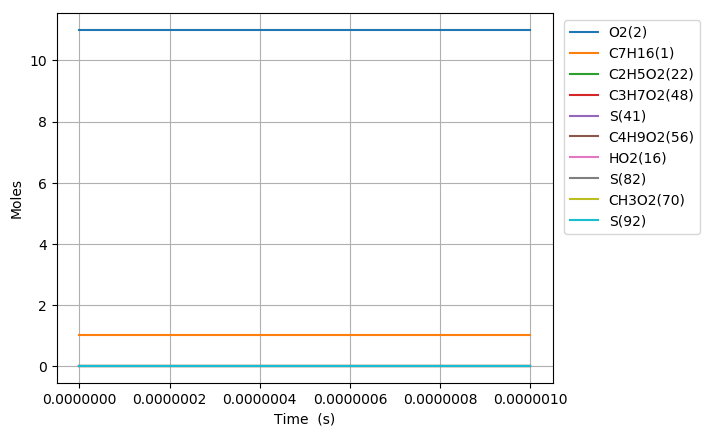

Values plotted in this chart, from the file beside it:
Time (s), Volume (m^3), N2, Ar, He, Ne, C7H16(1), O2(2), C2H5(6), HO2(16), C5H11(5), C3H7(4), C4H9(3), C6H13(10), CH3(11), C7H15(12), C7H15(7), C7H15(9), S(82), CH3O2(70), S(92), S(97), C3H7O2(48), C2H5O2(22)
0.0, 0.2203, 89.1, 0.0, 0.0, 0.0, 1.0, 11.0, 0.0, 0.0, 0.0, 0.0, 0.0, 0.0, 0.0, 0.0, 0.0, 0.0, 0.0, 0.0, 0.0, 0.0, 0.0, 0.0
1e-15, 0.2203, 89.1, 0.0, 0.0, 0.0, 1.0, 11.0, 1.4031267407140306e-22, 8.6232937529839566e-23, 1.4031267402786279e-22, 1.366941486137026e-22, 1.3669414934344324e-22, 3.7503934816196523e-23, 3.7503934676918357e-23, 3.7281236549946497e-23, 3.1438002613146507e-23, 1.5719001299836387e-23, 1.403276071868082e-29, 1.8197064523863082e-30, 1.1833351288582218e-29, 5.9166756244987968e-30, 2.1658028412734078e-30, 1.4666387297482716e-30
3.0000000000000002e-15, 0.2203, 89.1, 0.0, 0.0, 0.0, 1.0, 11.0, 4.6102735291153959e-22, 2.8333679487148616e-22, 4.6102735262541788e-22, 4.4913790976813455e-22, 4.4913791456357363e-22, 1.2322720891393876e-22, 1.2322720799868221e-22, 1.2249544535010264e-22, 1.0329625541933572e-22, 5.1648127665398179e-23, 9.2215269364369245e-29, 1.1958070721249445e-29, 7.7762009852409818e-29, 3.8881004739592053e-29, 1.4232418571264097e-29, 9.6379116091163068e-30
7e-15, 0.2203, 89.1, 0.0, 0.0, 0.0, 1.0, 11.0, 1.0222780128367619e-21, 6.2826854599009747e-22, 1.0222780112817531e-21, 9.9591444985073643e-22, 9.9591447591290192e-22, 2.7324290622847709e-22, 2.7324290125425764e-22, 2.7162003824071331e-22, 2.2904796834814091e-22, 1.1452398393347883e-22, 5.0116939904556924e-28, 6.4989505892400832e-29, 4.2261916251241913e-28, 2.113095782421432e-28, 7.7350097395635458e-29, 5.237995285844712e-29
1.5e-14, 0.2203, 89.1, 0.0, 0.0, 0.0, 1.0, 11.0, 2.1447792401334947e-21, 1.3181320507708482e-21, 2.1447792332541377e-21, 2.0894673916139781e-21, 2.0894675069129806e-21, 5.7327419407515374e-22, 5.7327417206921423e-22, 5.6986832469285494e-22, 4.8055063687531248e-22, 2.402753173732889e-22, 2.2171694297355431e-27, 2.875135086835055e-28, 1.8696638219540976e-27, 9.3483188294575431e-28, 3.4219680489831219e-28, 2.3172890013613823e-28
3.1e-14, 0.2203, 89.1, 0.0, 0.0, 0.0, 1.0, 11.0, 4.3897813245121669e-21, 2.6978590705062976e-21, 4.3897812958378303e-21, 4.2765727215327519e-21, 4.2765732021188786e-21, 1.1733363426392268e-21, 1.1733362509147095e-21, 1.1663613003028927e-21, 9.8355294462639529e-22, 4.9177646787677372e-22, 9.2415145588845203e-27, 1.1984056834037079e-27, 7.7930560624700685e-27, 3.8965277946525229e-27, 1.4263354760151658e-27, 9.6588619142427773e-28
6.300000000000001e-14, 0.2203, 89.1, 0.0, 0.0, 0.0, 1.0, 11.0, 8.8797840124107487e-21, 5.4573131506716673e-21, 8.8797838955614313e-21, 8.6507811669406094e-21, 8.6507831253540541e-21, 2.373458931252813e-21, 2.3734585574709072e-21, 2.3593328625225552e-21, 1.9895454430634781e-21, 9.9477270345335366e-22, 3.7659408950089816e-26, 4.8835638241428562e-27, 3.1756904273006948e-26, 1.5878450200222584e-26, 5.8123926962616099e-27, 3.9360378618648379e-27
1.2700000000000001e-13, 0.2203, 89.1, 0.0, 0.0, 0.0, 1.0, 11.0, 1.7859783464776202e-20, 1.0976221473769735e-20, 1.7859782993237651e-20, 1.7399189200046645e-20, 1.7399197103121282e-20, 4.7736972744422436e-21, 4.773695766067164e-21, 4.7452184323727509e-21, 4.0014819728609578e-21, 2.0007409134781623e-21, 1.5197060519336086e-25, 1.9707352188862107e-26, 1.2815167198480236e-25, 6.4075820338283479e-26, 2.3455617477349395e-26, 1.5883685561671364e-26
2.55e-13, 0.2203, 89.1, 0.0, 0.0, 0.0, 1.0, 11.0, 3.5819758675806914e-20, 2.2014038770950748e-20, 3.5819756781539595e-20, 3.4895969835492885e-20, 3.4896001583870101e-20, 9.5741466248340913e-21, 9.5741405653793826e-21, 9.5167593650162917e-21, 8.0251611736178319e-21, 4.0125802937597895e-21, 6.1048335551046824e-25, 7.9168632596780963e-26, 5.1480002401536797e-25, 2.573998861424809e-25, 9.4226435030417187e-26, 6.3808326456768227e-26
5.11e-13, 0.2203, 89.1, 0.0, 0.0, 0.0, 1.0, 11.0, 7.1739614323280748e-20, 4.4089675968577277e-20, 7.1739606730208378e-20, 6.9889389383904781e-20, 6.9889516646440033e-20, 1.9174935982981385e-20, 1.917491169395668e-20, 1.9058920492464403e-20, 1.6071744215521185e-20, 8.0358709332107103e-21, 2.4469801202154592e-24, 3.1734453090905217e-25, 2.0634562534559612e-24, 1.0317271173705163e-24, 3.7770495513079885e-25, 2.5577473470773035e-25
1e-12, 0.2203, 89.1, 0.0, 0.0, 0.0, 1.0, 11.0, 1.4035178902048812e-19, 8.6257602274489007e-20, 1.4035175964153967e-19, 1.3673174702346467e-19, 1.3673223943107134e-19, 3.7513526067360715e-20, 3.7513432088688556e-20, 3.7282422392779426e-20, 3.1439013566748097e-20, 1.5719502239765934e-20, 9.4669546580218186e-24, 1.2278714409899355e-24, 7.9831687201180265e-24, 3.9915765941958952e-24, 1.4614319932227591e-24, 9.8965607656789168e-25
1.023e-12, 0.2203, 89.1, 0.0, 0.0, 0.0, 1.0, 11.0, 1.4357894652158376e-19, 8.8240960771495082e-20, 1.4357891611794175e-19, 1.398756615954685e-19, 1.3987617117758774e-19, 3.8376077339223136e-20, 3.8375980082714797e-20, 3.8139560518970109e-20, 3.2161809466703558e-20, 1.6080900031280799e-20, 9.7971375094932828e-24, 1.2706978600734945e-24, 8.2616010038260589e-24, 4.1307924182592564e-24, 1.5124048395951826e-24, 1.0241740128926028e-24
2.047e-12, 0.2203, 89.1, 0.0, 0.0, 0.0, 1.0, 11.0, 2.8725609454525804e-19, 1.7654357196495344e-19, 2.8725597287207944e-19, 2.79845938514853e-19, 2.7984797787766492e-19, 7.6776610695431924e-20, 7.6776221480976958e-20, 7.6286117439872542e-20, 6.4329541483215819e-20, 3.2164751932084764e-20, 3.9200340420854817e-23, 5.0853161137001639e-24, 3.3056375083287739e-23, 1.6528122851351051e-23, 6.0527384205309911e-24, 4.0988220628605116e-24
4.095e-12, 0.2203, 89.1, 0.0, 0.0, 0.0, 1.0, 11.0, 5.7460432521006722e-19, 3.531489603598174e-19, 5.7460383843173947e-19, 5.5977742263701674e-19, 5.5978558193896244e-19, 1.5357068065415329e-19, 1.5356912351506444e-19, 1.5252038496857045e-19, 1.2861545029972486e-19, 6.430764996108669e-20, 1.5677219652754926e-22, 2.0345442798520392e-23, 1.3220113512353044e-22, 6.6100050178659606e-23, 2.4216840320602268e-23, 1.6399385314478207e-23
8.191e-12, 0.2203, 89.1, 0.0, 0.0, 0.0, 1.0, 11.0, 1.149276525883243e-18, 7.0636039846864163e-19, 1.1492745788501546e-18, 1.119604114401675e-18, 1.1196367535864538e-18, 3.0713083892658463e-19, 3.0712461056892484e-19, 3.0475390391635288e-19, 2.5698935639836701e-19, 1.2849437795595968e-19, 6.266094702874694e-22, 8.1383208453518726e-23, 5.2840217473402127e-22, 2.6419695242406062e-22, 9.6876379163714056e-23, 6.5604533880495886e-23
1e-11, 0.2203, 89.1, 0.0, 0.0, 0.0, 1.0, 11.0, 1.4030592998793551e-18, 8.6235694752980448e-19, 1.4030560634627809e-18, 1.3668197526748113e-18, 1.3668740123550711e-18, 3.7492603608428824e-19, 3.7491568302440052e-19, 3.717809571987092e-19, 3.1351147152291892e-19, 1.5675523756719082e-19, 1.0407697965732303e-21, 1.3528602303707164e-22, 8.7765516202965563e-22, 4.3881707056286412e-22, 1.6105374334913236e-22, 1.0906691018262949e-22
1.6383e-11, 0.2203, 89.1, 0.0, 0.0, 0.0, 1.0, 11.0, 2.2985238915969796e-18, 1.4127858986947587e-18, 2.2985161056310467e-18, 2.2391124111034618e-18, 2.2392429580267587e-18, 6.1413927182647833e-19, 6.1411436488360527e-19, 6.0828382126796322e-19, 5.1294798940020722e-19, 2.5647279804175586e-19, 2.5021215725168503e-21, 3.2548042076333926e-22, 2.1099834195797009e-21, 1.0549587035534564e-21, 3.87501568443397e-22, 2.6242254751624946e-22
3.2767e-11, 0.2203, 89.1, 0.0, 0.0, 0.0, 1.0, 11.0, 4.5966305364936912e-18, 2.8256472317020056e-18, 4.5965994129381444e-18, 4.4775488098801556e-18, 4.478070867904513e-18, 1.2277089461582334e-18, 1.2276093801468902e-18, 1.2116185779069487e-18, 1.0217281515423519e-18, 5.1085932385498072e-19, 9.973149146231571e-21, 1.3013749321266239e-21, 8.4102498886992697e-21, 4.204862090080851e-21, 1.5498226079348277e-21, 1.0496224764990653e-21
6.5535e-11, 0.2203, 89.1, 0.0, 0.0, 0.0, 1.0, 11.0, 9.1912919290200836e-18, 5.6514100186491975e-18, 9.1911676020882097e-18, 8.9521020496586577e-18, 8.9541891437628731e-18, 2.4530622679765211e-18, 2.4526645187431449e-18, 2.4035726883067002e-18, 2.0268950261098678e-18, 1.0134287797827624e-18, 3.9610760765078804e-20, 5.2008761219739732e-21, 3.3404234922805319e-20, 1.6700033636716604e-20, 6.1975177375089786e-21, 4.1977423819866278e-21
9.999999999999999e-11, 0.2203, 89.1, 0.0, 0.0, 0.0, 1.0, 11.0, 1.4020640522886541e-17, 8.6235943635874972e-18, 1.4020320747153258e-17, 1.3653510691639008e-17, 1.3658885677446761e-17, 3.7381290223693349e-18, 3.737105946980144e-18, 3.6270600042163838e-18, 3.0586833015113412e-18, 1.5292944827119284e-18, 1.0093946998790977e-19, 1.3386536627501687e-20, 8.5127142864771375e-20, 4.2553972756629327e-20, 1.5967462126876536e-20, 1.0817087051565444e-20
1.31071e-10, 0.2203, 89.1, 0.0, 0.0, 0.0, 1.0, 11.0, 1.8374410729183502e-17, 1.1303087756350531e-17, 1.8373914751804823e-17, 1.7891940052293921e-17, 1.79002791490293e-17, 4.8966466235803935e-18, 4.8950598021013341e-18, 4.7300623077889866e-18, 3.9888644564511109e-18, 1.9943594255731534e-18, 1.5622872936010134e-19, 2.0766100172177495e-20, 1.317565487160648e-19, 6.5861900869056671e-20, 2.4775294482078613e-20, 1.678458039926553e-20
2.62143e-10, 0.2203, 89.1, 0.0, 0.0, 0.0, 1.0, 11.0, 3.6715861424348424e-17, 2.2607001641714115e-17, 3.6713887872561348e-17, 3.5734619997885258e-17, 3.5767902191045925e-17, 9.7554992828220011e-18, 9.7491857383702945e-18, 9.1643587544010273e-18, 7.7285610009977685e-18, 3.8640053337747676e-18, 6.0787091181976259e-19, 8.2765666068687236e-20, 5.1270371772021724e-19, 2.5622539864281563e-19, 9.8981964051236352e-20, 6.7086433516529415e-20
5.24287e-10, 0.2203, 89.1, 0.0, 0.0, 0.0, 1, 11.0, 7.3299850326372235e-17, 4.521681866037772e-17, 7.329203447917847e-17, 7.1272615512836202e-17, 7.140515675457949e-17, 1.9361302843086311e-17, 1.9336322160257607e-17, 1.7238121313540481e-17, 1.4538000940076084e-17, 7.2680138800887924e-18, 2.3050746587226898e-18, 3.286948201464657e-19, 1.9445531405260002e-18, 9.7133078382445337e-19, 3.9497512451087256e-19, 2.6792977200169215e-19
9.999999999999999e-10, 0.2203, 89.1, 0.0, 0.0, 0.0, 1, 11.0, 1.3933160091267171e-16, 8.625331282296915e-17, 1.3930302255546433e-16, 1.3523306796524935e-16, 1.3572221607740156e-16, 3.6396416724436783e-17, 3.6305454448267143e-17, 2.9487725608371979e-17, 2.4868930580793744e-17, 1.2431455222833462e-17, 7.7847254494911057e-18, 1.206569349639663e-18, 6.5691150107527769e-18, 3.2784056788400649e-18, 1.4632466772004016e-18, 9.9423774126025793e-19
1.0485750000000002e-09, 0.2203, 89.1, 0.0, 0.0, 0.0, 1, 11.0, 1.46074095409836e-16, 9.0443544546609022e-17, 1.4604339699510674e-16, 1.4176406244695573e-16, 1.4228962364584325e-16, 3.813587025374249e-17, 3.8038170604626269e-17, 3.0738531301345355e-17, 2.5923820624365947e-17, 1.2958693627551904e-17, 8.3442519647672871e-18, 1.296209017401806e-18, 7.041328494189781e-18, 3.5139808323998462e-18, 1.5723277632163276e-18, 1.068400964898744e-18
2.0971510000000003e-09, 0.2203, 89.1, 0.0, 0.0, 0.0, 1, 11.0, 2.9006335392648456e-16, 1.8092325435924716e-16, 2.8994433993992222e-16, 2.8044739091310968e-16, 2.8251410648151976e-16, 7.4016688243935508e-17, 7.3643793212617013e-17, 5.0187511657373244e-17, 4.2315876505356154e-17, 2.1148957806326715e-17, 2.7972448538502236e-17, 5.0420268167240466e-18, 2.3614598325407957e-17, 1.1764139901034593e-17, 6.229564673492501e-18, 4.2472627854480894e-18
4.194303e-09, 0.2203, 89.1, 0.0, 0.0, 0.0, 1, 11.0, 5.7193248539061143e-16, 3.6198319573315952e-16, 5.7147946898909819e-16, 5.4891423494996197e-16, 5.5691270201347676e-16, 1.3968153167103706e-16, 1.3832784524090204e-16, 7.2342781640468756e-17, 6.092530782777107e-17, 3.0442260566099091e-17, 8.3995988901854718e-17, 1.911008414793788e-17, 7.0936913080065412e-17, 3.5221610755455045e-17, 2.4453256967630134e-17, 1.678173296790461e-17
8.388607e-09, 0.2203, 89.1, 0.0, 0.0, 0.0, 1, 11.0, 1.1122387090539731e-15, 7.2448715703276497e-16, 1.1105574617779948e-15, 1.0524837526194016e-15, 1.082512310427539e-15, 2.5046882104698987e-16, 2.4600608420596934e-16, 9.0978902524819143e-17, 7.6342549386818981e-17, 3.8131367138020835e-17, 2.2191179591638926e-16, 6.9120742160266603e-17, 1.8739157629174934e-16, 9.2456904099335878e-17, 9.4286168529574846e-17, 6.5522630790379509e-17
9.999999999999999e-09, 0.2203, 89.1, 0.0, 0.0, 0.0, 1, 11, 1.3032529015141322e-15, 8.6402865702949693e-16, 1.3007444837439931e-15, 1.2233389534425749e-15, 1.2680554772457406e-15, 2.8152844301494547e-16, 2.7553121404245573e-16, 9.3460929441341118e-17, 7.8279396057241847e-17, 3.9089936005857444e-17, 2.7975384121680671e-16, 1.0030280185123353e-16, 2.3612980395224036e-16, 1.1599418390175196e-16, 1.4372334365728243e-16, 1.0097377259759484e-16
1.6777215e-08, 0.2203, 89.1, 0.0, 0.0, 0.0, 1, 11, 2.1066225638832e-15, 1.4509138842213448e-15, 2.1006352230442736e-15, 1.9419236995888129e-15, 2.0484150377674881e-15, 4.1215935421758724e-16, 3.9970834079228234e-16, 1.0389986646604982e-16, 8.6425407804525079e-17, 4.3121495848574453e-17, 5.2302657297167312e-16, 2.3144866302136196e-16, 4.4111359597199908e-16, 2.1498754289991781e-16, 3.5164677688128643e-16, 2.5007458786921831e-16
2.5165823e-08, 0.2203, 89.1, 0.0, 0.0, 0.0, 1, 11, 3.0216990791588888e-15, 2.1786552307300543e-15, 3.009876657460135e-15, 2.727556902498914e-15, 2.9359435479824834e-15, 5.3018475264424933e-16, 5.0958663609724012e-16, 1.1104909579204688e-16, 9.1575049283512145e-17, 4.5619935304161532e-17, 8.3085440290610942e-16, 4.3817678882655347e-16, 6.9985367169018966e-16, 3.3774130695840257e-16, 7.1274426401969098e-16, 5.1469049166942078e-16
3.3554431e-08, 0.2203, 89.1, 0.0, 0.0, 0.0, 1, 11, 3.8638392078223813e-15, 2.90761853753694e-15, 3.8449281262500301e-15, 3.4216326730381584e-15, 3.7514731198262507e-15, 6.1636590074242307e-16, 5.8830561587716884e-16, 1.1683258876559575e-16, 9.5556429053535035e-17, 4.7505059816747879e-17, 1.1409653439519377e-15, 6.7657331857456686e-16, 9.5986767223714265e-16, 4.5891118313917808e-16, 1.1652774935973942e-15, 8.5292696148431998e-16
5.0331647e-08, 0.2203, 89.1, 0.0, 0.0, 0.0, 1, 11, 5.3947375791429107e-15, 4.3681653492181799e-15, 5.3594241359906995e-15, 4.6273674471978869e-15, 5.2313635331386638e-15, 7.3882492440850957e-16, 6.9839624317318496e-16, 1.277845983499403e-16, 1.0299870032145674e-16, 5.0945268860506873e-17, 1.7638592802334488e-15, 1.2017304693553829e-15, 1.4807191901045263e-15, 6.9664247807679948e-16, 2.2523427882000554e-15, 1.6841899785820263e-15
6.7108863e-08, 0.2203, 89.1, 0.0, 0.0, 0.0, 1, 11, 6.7032588349092441e-15, 5.8325782840689952e-15, 6.6487352134244421e-15, 5.5784947747066972e-15, 6.4923501113618893e-15, 8.0242475308247918e-16, 7.5381091785330383e-16, 1.385008276725633e-16, 1.1025024076121108e-16, 5.4182373036525044e-17, 2.39010600481511e-15, 1.7829854382354249e-15, 2.0022891289790253e-15, 9.2707117468999155e-16, 3.5932301174270428e-15, 2.7398385468300995e-15
9.999999999999998e-08, 0.2203, 89.1, 0.0, 0.0, 0.0, 1, 11, 8.7331888797536778e-15, 8.7137123972424441e-15, 8.6377370159133459e-15, 6.9059525987210037e-15, 8.4398506131967752e-15, 8.5787184520976703e-16, 8.0255862703185071e-16, 1.5954002938703086e-16, 1.2452353577626788e-16, 6.0244664185667261e-17, 3.6266016889986869e-15, 2.9854314605567341e-15, 3.0268870669843093e-15, 1.357717110262712e-15, 6.7554049543094714e-15, 5.34928433232805e-15
1.00663295e-07, 0.2203, 89.1, 0.0, 0.0, 0.0, 1, 11, 8.7668313120865571e-15, 8.7719534517309125e-15, 8.6705095600146151e-15, 6.9254039979826327e-15, 8.4719773393534383e-15, 8.5804672643503276e-16, 8.0272575193823352e-16, 1.5996472817273454e-16, 1.2481215168578117e-16, 6.036305032633285e-17, 3.6516566851509711e-15, 3.0105375959437181e-15, 3.047577811127616e-15, 1.3661141972396125e-15, 6.8264416617783625e-15, 5.409262663851593e-15
1.34217727e-07, 0.2203, 89.1, 0.0, 0.0, 0.0, 1, 11, 1.0236322843605771e-14, 1.1723840824619712e-14, 1.0097308124820646e-14, 7.7285925727535e-15, 9.8714674307209296e-15, 8.6489044710031214e-16, 8.1083393218605514e-16, 1.8153286649210604e-16, 1.3949417496520656e-16, 6.6208115009562783e-17, 4.9241142856588877e-15, 4.2819839178592298e-15, 4.0959742037820826e-15, 1.7786173324113066e-15, 1.0597115928581957e-14, 8.6774306919440035e-15
1.6777215900000002e-07, 0.2203, 89.1, 0.0, 0.0, 0.0, 1, 11, 1.1273156292135025e-14, 1.468681246941097e-14, 1.1094164996594336e-14, 8.1960309356034674e-15, 1.0850963709904123e-14, 8.6089685849121607e-16, 8.1119208097285787e-16, 2.0318080903332337e-16, 1.5426220439013801e-16, 7.1739708955799536e-17, 6.2063115173433454e-15, 5.5631237217750259e-15, 5.1478764411793117e-15, 2.1674943812005572e-15, 1.4695857226852886e-14, 1.2381162872565903e-14
2.0132659100000004e-07, 0.2203, 89.1, 0.0, 0.0, 0.0, 1, 11, 1.2002749923867185e-14, 1.7660059278868763e-14, 1.1788362047565351e-14, 8.4667183892955771e-15, 1.153422505398687e-14, 8.5781124397765293e-16, 8.1293278449888249e-16, 2.2489838541544074e-16, 1.690966541215974e-16, 7.6985308249806585e-17, 7.4972452250681191e-15, 6.8440582356512683e-15, 6.2035406223188059e-15, 2.5354701789094236e-15, 1.8982487601006074e-14, 1.639368873312878e-14
2.3488102300000005e-07, 0.2203, 89.1, 0.0, 0.0, 0.0, 1, 11, 1.2503223695016105e-14, 2.0643302812038733e-14, 1.2258581823730179e-14, 8.6143106414733674e-15, 1.1997889937398195e-14, 8.5699601616891649e-16, 8.1661892515042112e-16, 2.4668833841240527e-16, 1.8399278125756934e-16, 8.1970670841564043e-17, 8.7962336752012746e-15, 8.1238175743063428e-15, 7.2630937734946463e-15, 2.8845793151146836e-15, 2.3382570784674936e-14, 2.0636053221094552e-14
2.6843545500000007e-07, 0.2203, 89.1, 0.0, 0.0, 0.0, 1, 11, 1.2852658012573521e-14, 2.3636531074209351e-14, 1.2582899862742243e-14, 8.7018974045448905e-15, 1.2318115683849509e-14, 8.5791204406680565e-16, 8.214769088540441e-16, 2.6855600438396624e-16, 1.9894764308551245e-16, 8.6728213616560204e-17, 1.0102555429767194e-14, 9.4028257480005553e-15, 8.326640467415742e-15, 3.2172586339716456e-15, 2.783220040172464e-14, 2.5029347533659918e-14
3.3554431900000005e-07, 0.2203, 89.1, 0.0, 0.0, 0.0, 1, 11, 1.326854296953467e-14, 2.9654483677838785e-14, 1.2961287850262695e-14, 8.7916200221701846e-15, 1.2692086961045774e-14, 8.6104759818596356e-16, 8.3179298955060932e-16, 3.1254117790378391e-16, 2.2902892907808547e-16, 9.5664887435541306e-17, 1.2735483500588255e-14, 1.1960975333602754e-14, 1.0465852378514438e-14, 3.8409996465685126e-15, 3.6783626287287376e-14, 3.4096813533348448e-14
4.026531830000001e-07, 0.2203, 89.1, 0.0, 0.0, 0.0, 1, 11, 1.3542120731195167e-14, 3.5718646892309116e-14, 1.3208877081428736e-14, 8.8821723275468296e-15, 1.2935642439520715e-14, 8.6393518867374976e-16, 8.4163096032479056e-16, 3.5688516916750833e-16, 2.5933164147655091e-16, 1.0401684118411147e-16, 1.5393099455545844e-14, 1.4519936255482054e-14, 1.2621360742781088e-14, 4.4228309067018774e-15, 4.5687247046057501e-14, 4.3301337636637176e-14
4.697620470000001e-07, 0.2203, 89.1, 0.0, 0.0, 0.0, 1, 11, 1.3715613410865442e-14, 4.1833421057401369e-14, 1.3363714617557207e-14, 8.95858200473906e-15, 1.3086668958134399e-14, 8.6681516178163697e-16, 8.5148967569354394e-16, 4.0160037346051244e-16, 2.8985576898284547e-16, 1.1188977724507585e-16, 1.8074977842842776e-14, 1.707928641338739e-14, 1.4793081978113947e-14, 4.9702835172902266e-15, 5.4557599209508544e-14, 5.2600285737798289e-14
6.039797750000001e-07, 0.2203, 89.1, 0.0, 0.0, 0.0, 1, 11, 1.3936300009394805e-14, 5.4237421066652551e-14, 1.3556125213766012e-14, 9.0846083010054705e-15, 1.327071824869757e-14, 8.7260638443812944e-16, 8.7130721940754481e-16, 4.921924165828484e-16, 3.5156224197229828e-16, 1.2667881883552109e-16, 2.3510588242969147e-14, 2.2199009274871894e-14, 1.9184832076578736e-14, 5.9965505403103496e-15, 7.218182983097581e-14, 7.1305733522325448e-14
7.381975030000001e-07, 0.2203, 89.1, 0.0, 0.0, 0.0, 1, 11, 1.4069752452037567e-14, 6.6893560486429414e-14, 1.3667388350762396e-14, 9.1948173193550686e-15, 1.3372124591891378e-14, 8.7836827885387102e-16, 8.9113084167706562e-16, 5.8436219466443414e-16, 4.1413982407887354e-16, 1.4053519537669865e-16, 2.9042316101642804e-14, 2.732009918554707e-14, 2.3640642389873871e-14, 6.9560243501793063e-15, 8.9631188550572134e-14, 9.0072566752335604e-14
8.724152310000002e-07, 0.2203, 89.1, 0.0, 0.0, 0.0, 1, 11, 1.4181958183329165e-14, 7.9826376789788412e-14, 1.3757965607732717e-14, 9.3011661496425264e-15, 1.3451245759001304e-14, 8.84083791272837e-16, 9.1094682468202784e-16, 6.7813953186977162e-16, 4.7757994081331991e-16, 1.5384601161980015e-16, 3.4671011686259491e-14, 3.2442486491572002e-14, 2.8159971614508991e-14, 7.8766015480165575e-15, 1.0689482510829076e-13, 1.0883408729354922e-13
9.999999999999997e-07, 0.2203, 89.1, 0.0, 0.0, 0.0, 1, 11, 1.4288875742370198e-14, 9.2395008021731255e-14, 1.3842776406553998e-14, 9.4016698440383955e-15, 1.3523977867709548e-14, 8.8947367325139451e-16, 9.2978415721661447e-16, 7.6878791861328399e-16, 5.3867675036587941e-16, 1.6623779628088617e-16, 4.0112445019985861e-14, 3.7312893215904954e-14, 3.2514307035221162e-14, 8.733265950142951e-15, 1.2313172899653175e-13, 1.2664330307855933e-13
